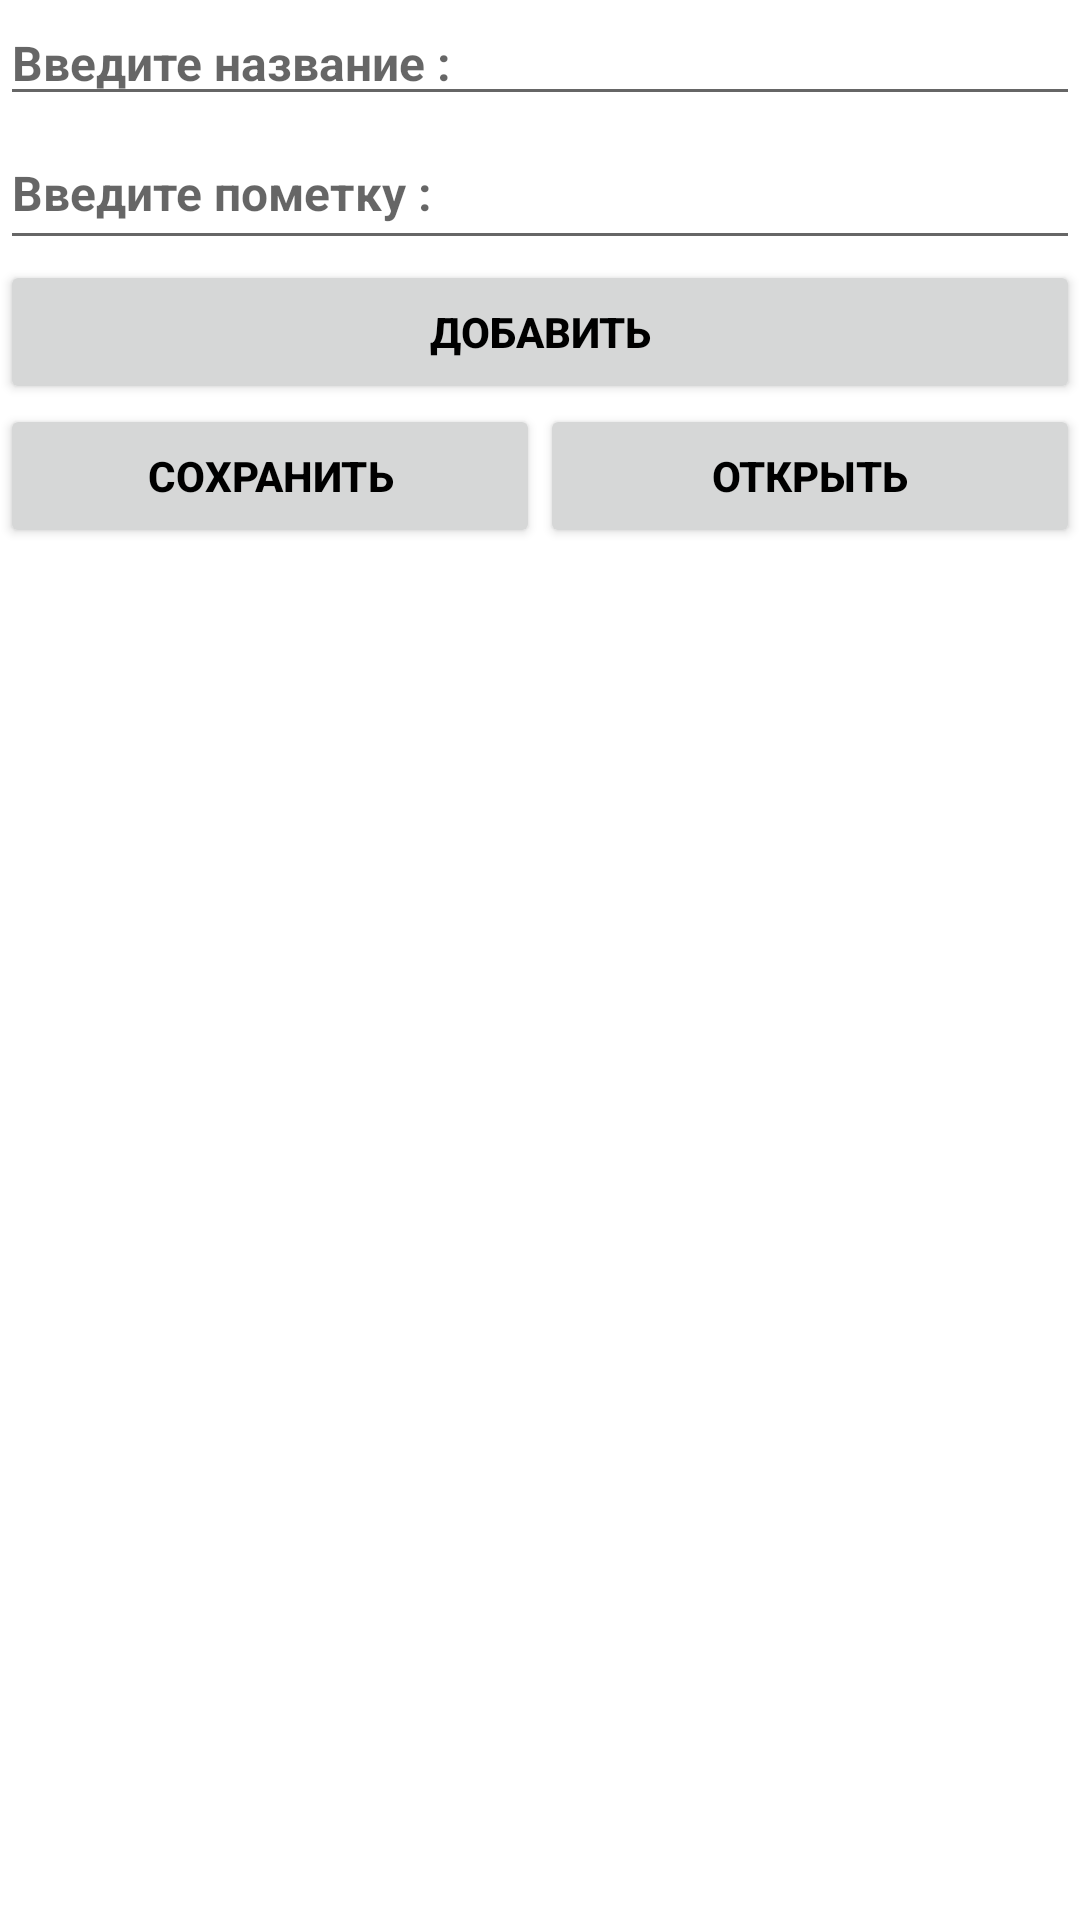

Produce the Android XML layout that renders to this screen, including the resource entries it uses.
<!-- AndroidManifest.xml: application theme Theme.FindCompany -->
<!-- res/layout/activity_actual_news.xml -->
<?xml version="1.0" encoding="utf-8"?>
<androidx.constraintlayout.widget.ConstraintLayout
    xmlns:android="http://schemas.android.com/apk/res/android"
    xmlns:app="http://schemas.android.com/apk/res-auto"
    android:layout_width="match_parent"
    android:layout_height="match_parent">

    <EditText
        android:id="@+id/nameText"
        android:layout_width="0dp"
        android:layout_height="wrap_content"
        android:hint="Введите название :"
        android:textSize="16sp"
        android:textStyle="bold"
        app:layout_constraintBottom_toTopOf="@id/ageText"
        app:layout_constraintLeft_toLeftOf="parent"
        app:layout_constraintRight_toRightOf="parent"
        app:layout_constraintTop_toTopOf="parent" />

    <EditText
        android:id="@+id/ageText"
        android:layout_width="0dp"
        android:layout_height="wrap_content"
        android:hint="Введите пометку :"
        android:minHeight="48dp"
        android:textSize="16sp"
        android:textStyle="bold"
        app:layout_constraintBottom_toTopOf="@id/addButton"
        app:layout_constraintLeft_toLeftOf="parent"
        app:layout_constraintRight_toRightOf="parent"
        app:layout_constraintTop_toBottomOf="@id/nameText" />

    <Button
        android:id="@+id/addButton"
        android:layout_width="0dp"
        android:layout_height="wrap_content"
        android:text="Добавить"
        android:textSize="14sp"
        android:textStyle="bold"
        android:textColor="@color/black"
        app:layout_constraintBottom_toTopOf="@id/saveButton"
        app:layout_constraintLeft_toLeftOf="parent"
        app:layout_constraintRight_toRightOf="parent"
        app:layout_constraintTop_toBottomOf="@id/ageText" />

    <Button
        android:id="@+id/saveButton"
        android:layout_width="0dp"
        android:layout_height="wrap_content"
        android:onClick="save"
        android:text="Сохранить"
        android:textStyle="bold"
        android:textColor="@color/black"
        app:layout_constraintBottom_toTopOf="@id/list"
        app:layout_constraintLeft_toLeftOf="parent"
        app:layout_constraintRight_toLeftOf="@id/openButton"
        app:layout_constraintTop_toBottomOf="@id/addButton" />

    <Button
        android:id="@+id/openButton"
        android:layout_width="0dp"
        android:layout_height="wrap_content"
        android:onClick="open"
        android:text="Открыть"
        android:textStyle="bold"
        android:textColor="@color/black"
        app:layout_constraintBottom_toTopOf="@id/list"
        app:layout_constraintLeft_toRightOf="@id/saveButton"
        app:layout_constraintRight_toRightOf="parent"
        app:layout_constraintTop_toBottomOf="@id/addButton" />

    <ListView
        android:id="@+id/list"
        android:layout_width="0dp"
        android:layout_height="0dp"
        app:layout_constraintLeft_toLeftOf="parent"
        app:layout_constraintRight_toRightOf="parent"
        app:layout_constraintBottom_toBottomOf="parent"
        app:layout_constraintTop_toBottomOf="@id/openButton" />

</androidx.constraintlayout.widget.ConstraintLayout>
<!-- resources referenced by this layout -->
<resources>
  <style name="Theme.FindCompany" parent="Theme.MaterialComponents.DayNight.DarkActionBar">
          
          <item name="colorPrimary">#C85151</item>
          <item name="colorPrimaryVariant">@color/black</item>
          <item name="colorOnPrimary">@color/white</item>
          
          <item name="colorSecondary">@color/teal_200</item>
          <item name="colorSecondaryVariant">@color/teal_700</item>
          <item name="colorOnSecondary">@color/black</item>
          
          <item name="android:statusBarColor" tools:targetApi="l">?attr/colorPrimaryVariant</item>
          
      </style>
  <!-- not gathered from this repository: default colours our renderer supplied (Android Studio template values) -->
  <color name="teal_200">#FF03DAC5</color>
  <color name="teal_700">#FF018786</color>
  <color name="black">#FF000000</color>
  <color name="white">#FFFFFFFF</color>
</resources>
